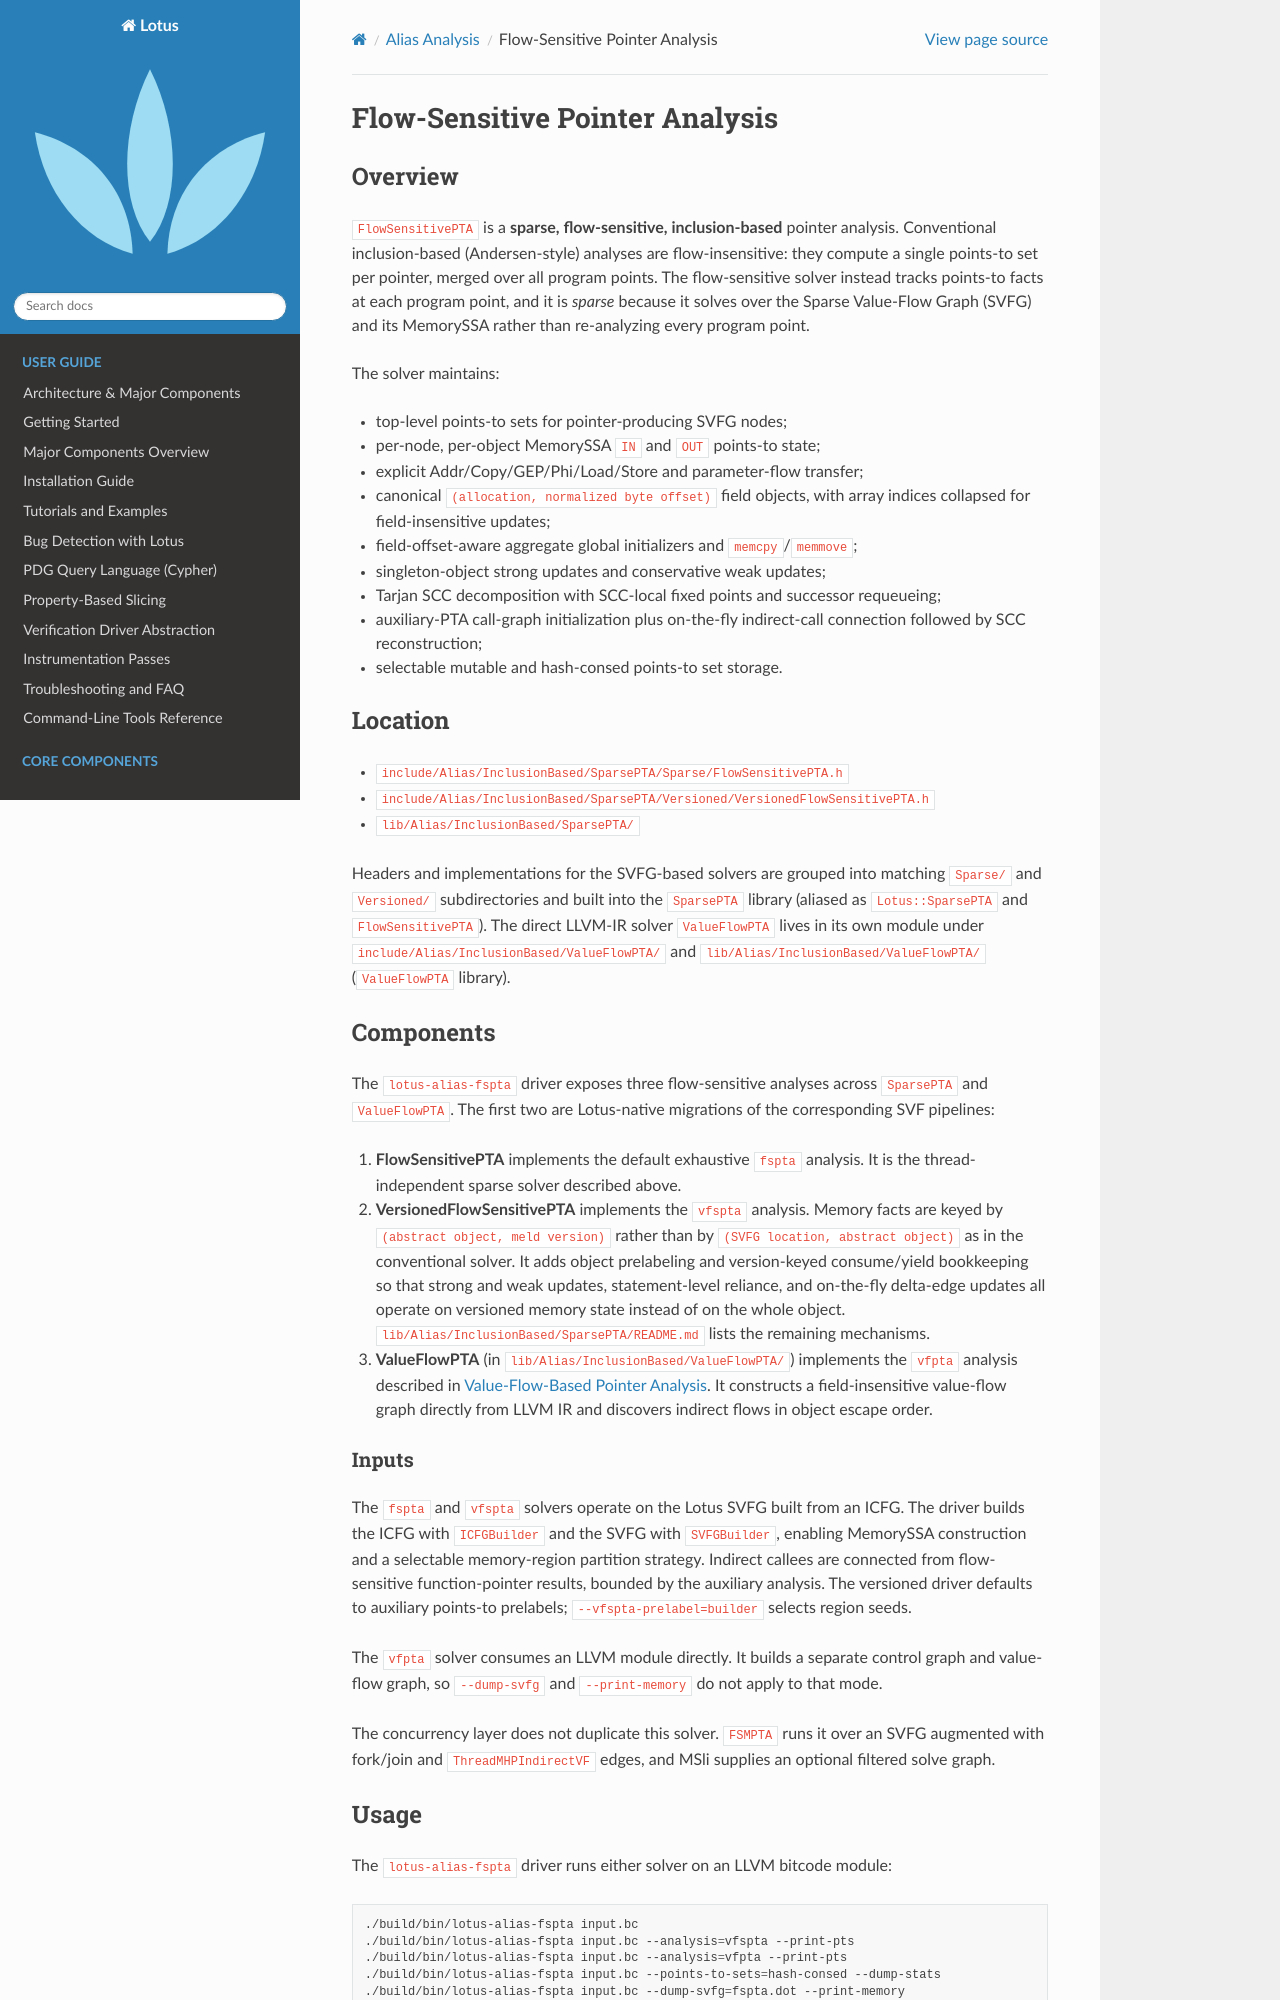

repository: ZJU-PL/lotus · page: alias/flowsensitive.html · generator: sphinx

===============================
Flow-Sensitive Pointer Analysis
===============================

Overview
========

``FlowSensitivePTA`` is a **sparse, flow-sensitive, inclusion-based** pointer
analysis. Conventional inclusion-based (Andersen-style) analyses are
flow-insensitive: they compute a single points-to set per pointer, merged over
all program points. The flow-sensitive solver instead tracks points-to facts
at each program point, and it is *sparse* because it solves over the Sparse
Value-Flow Graph (SVFG) and its MemorySSA rather than re-analyzing every
program point.

The solver maintains:

* top-level points-to sets for pointer-producing SVFG nodes;
* per-node, per-object MemorySSA ``IN`` and ``OUT`` points-to state;
* explicit Addr/Copy/GEP/Phi/Load/Store and parameter-flow transfer;
* canonical ``(allocation, normalized byte offset)`` field objects, with array
  indices collapsed for field-insensitive updates;
* field-offset-aware aggregate global initializers and ``memcpy``/``memmove``;
* singleton-object strong updates and conservative weak updates;
* Tarjan SCC decomposition with SCC-local fixed points and successor
  requeueing;
* auxiliary-PTA call-graph initialization plus on-the-fly indirect-call
  connection followed by SCC reconstruction;
* selectable mutable and hash-consed points-to set storage.

Location
========

* ``include/Alias/InclusionBased/SparsePTA/Sparse/FlowSensitivePTA.h``
* ``include/Alias/InclusionBased/SparsePTA/Versioned/VersionedFlowSensitivePTA.h``
* ``lib/Alias/InclusionBased/SparsePTA/``

Headers and implementations for the SVFG-based solvers are grouped into matching
``Sparse/`` and ``Versioned/`` subdirectories and built into the ``SparsePTA``
library (aliased as ``Lotus::SparsePTA`` and ``FlowSensitivePTA``). The direct
LLVM-IR solver ``ValueFlowPTA`` lives in its own module under
``include/Alias/InclusionBased/ValueFlowPTA/`` and
``lib/Alias/InclusionBased/ValueFlowPTA/`` (``ValueFlowPTA`` library).

Components
==========

The ``lotus-alias-fspta`` driver exposes three flow-sensitive analyses across
``SparsePTA`` and ``ValueFlowPTA``. The first two are Lotus-native migrations of
the corresponding SVF pipelines:

1. **FlowSensitivePTA** implements the default exhaustive ``fspta`` analysis.
   It is the thread-independent sparse solver described above.

2. **VersionedFlowSensitivePTA** implements the ``vfspta`` analysis. Memory
   facts are keyed by ``(abstract object, meld version)`` rather than by
   ``(SVFG location, abstract object)`` as in the conventional solver. It adds
   object prelabeling and version-keyed consume/yield bookkeeping so that strong
   and weak updates, statement-level reliance, and on-the-fly delta-edge
   updates all operate on versioned memory state instead of on the whole
   object. ``lib/Alias/InclusionBased/SparsePTA/README.md`` lists the
   remaining mechanisms.

3. **ValueFlowPTA** (in ``lib/Alias/InclusionBased/ValueFlowPTA/``) implements
   the ``vfpta`` analysis described in :doc:`valueflowpta`. It constructs a
   field-insensitive value-flow graph directly from LLVM IR and discovers
   indirect flows in object escape order.

Inputs
------

The ``fspta`` and ``vfspta`` solvers operate on the Lotus SVFG built from an
ICFG. The driver builds
the ICFG with ``ICFGBuilder`` and the SVFG with ``SVFGBuilder``, enabling
MemorySSA construction and a selectable memory-region partition strategy.
Indirect callees are connected from flow-sensitive function-pointer results,
bounded by the auxiliary analysis. The versioned driver defaults to auxiliary
points-to prelabels; ``--vfspta-prelabel=builder`` selects region seeds.

The ``vfpta`` solver consumes an LLVM module directly. It builds a separate
control graph and value-flow graph, so ``--dump-svfg`` and ``--print-memory``
do not apply to that mode.

The concurrency layer does not duplicate this solver. ``FSMPTA`` runs it over
an SVFG augmented with fork/join and ``ThreadMHPIndirectVF`` edges, and MSli
supplies an optional filtered solve graph.
